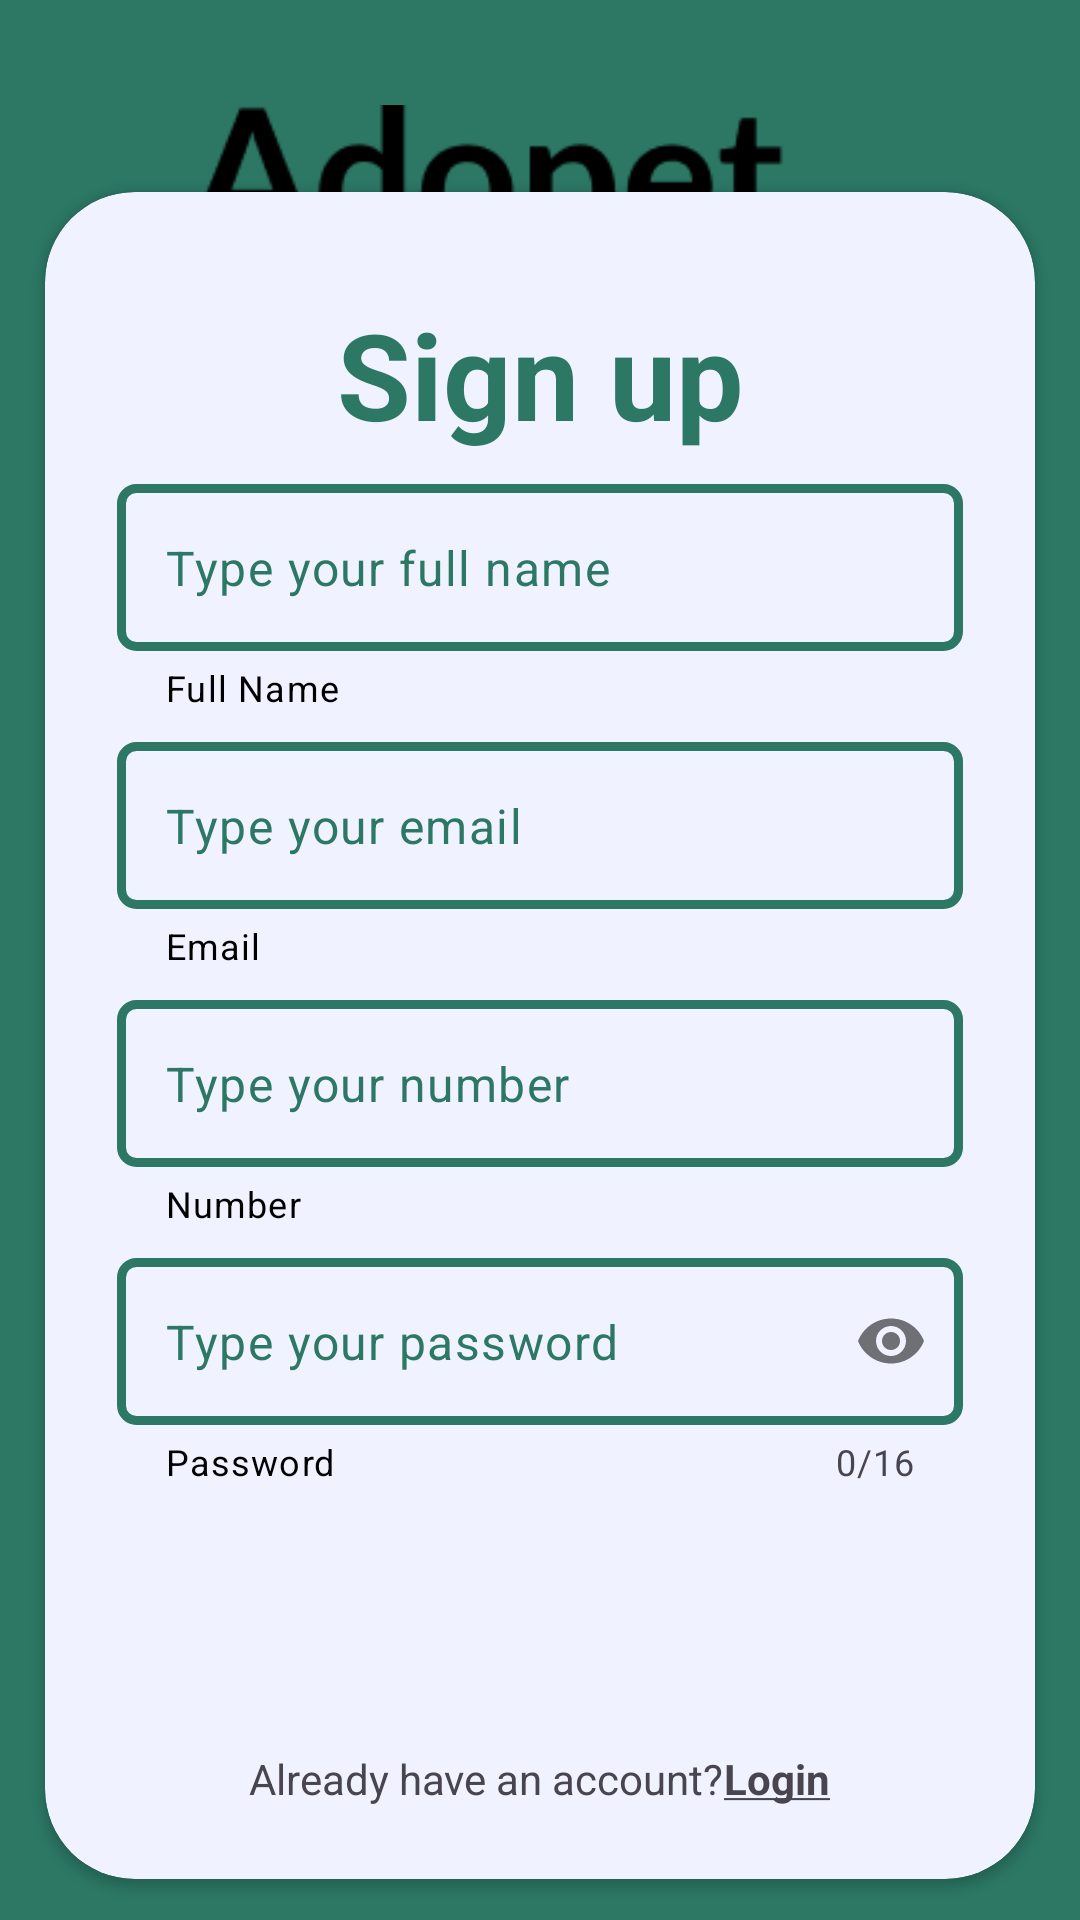

Android layout source for this screen:
<!-- AndroidManifest.xml: application theme Theme.Adopet -->
<!-- res/layout/activity_signup.xml -->
<?xml version="1.0" encoding="utf-8"?>
<androidx.constraintlayout.widget.ConstraintLayout xmlns:android="http://schemas.android.com/apk/res/android"
    xmlns:app="http://schemas.android.com/apk/res-auto"
    xmlns:tools="http://schemas.android.com/tools"
    android:layout_width="match_parent"
    android:layout_height="match_parent"
    android:background="@color/maintheme"
    tools:context=".SignupActivity">

    <ImageView
        android:layout_width="258dp"
        android:layout_height="55dp"
        android:layout_marginStart="33dp"
        android:layout_marginTop="35dp"
        app:layout_constraintStart_toStartOf="parent"
        app:layout_constraintTop_toTopOf="parent"
        app:srcCompat="@drawable/adopet" />

    <androidx.cardview.widget.CardView
        android:layout_width="330dp"
        android:layout_height="wrap_content"
        android:layout_marginTop="50dp"
        android:elevation="20dp"
        app:cardBackgroundColor="@color/firstpagecolor"
        app:cardCornerRadius="30dp"
        app:layout_constraintBottom_toBottomOf="parent"
        app:layout_constraintEnd_toEndOf="parent"
        app:layout_constraintStart_toStartOf="parent"
        app:layout_constraintTop_toTopOf="parent">


        <androidx.appcompat.widget.LinearLayoutCompat
            android:id="@+id/LinearLayout1"
            android:layout_width="match_parent"
            android:layout_height="wrap_content"
            android:orientation="vertical"
            android:layout_gravity="center_horizontal"
            android:padding="24dp">

            <TextView
                android:layout_width="match_parent"
                android:layout_height="wrap_content"
                android:textAlignment="center"
                android:text="Sign up"
                android:textColor="@color/maintheme"
                android:textStyle="bold"
                android:textSize="40dp"
                android:padding="10dp"/>

            <com.google.android.material.textfield.TextInputLayout
                android:id="@+id/usernamesignLayout"
                style="@style/ThemeOverlay.Material3.TextInputEditText.OutlinedBox"
                app:helperText="Full Name"
                app:helperTextTextColor="@color/black"
                android:layout_width="match_parent"
                android:layout_height="wrap_content"
                app:hintEnabled="false">

                <com.google.android.material.textfield.TextInputEditText
                    android:id="@+id/usernamesignEditText"
                    android:layout_width="match_parent"
                    android:layout_height="match_parent"
                    android:background="@drawable/login_box"
                    android:hint="Type your full name"
                    android:textColorHint="@color/maintheme"
                    android:inputType="textPersonName"
                    android:lines="1"
                    android:maxLength="30"
                    tools:ignore="TouchTargetSizeCheck">

                </com.google.android.material.textfield.TextInputEditText>

            </com.google.android.material.textfield.TextInputLayout>

            <com.google.android.material.textfield.TextInputLayout
                android:id="@+id/usernameLayout"
                style="@style/ThemeOverlay.Material3.TextInputEditText.OutlinedBox"
                app:helperText="Email"
                app:helperTextTextColor="@color/black"
                android:layout_width="match_parent"
                android:layout_height="wrap_content"
                app:hintEnabled="false"
                android:layout_marginTop="10dp">

                <com.google.android.material.textfield.TextInputEditText
                    android:id="@+id/usernameEditText"
                    android:layout_width="match_parent"
                    android:layout_height="match_parent"
                    android:background="@drawable/login_box"
                    android:hint="Type your email"
                    android:textColorHint="@color/maintheme"
                    android:inputType="text"
                    android:lines="1"
                    android:maxLength="30"
                    tools:ignore="TouchTargetSizeCheck">

                </com.google.android.material.textfield.TextInputEditText>

            </com.google.android.material.textfield.TextInputLayout>



            <com.google.android.material.textfield.TextInputLayout
                android:id="@+id/numbersignLayout"
                style="@style/ThemeOverlay.Material3.TextInputEditText.OutlinedBox"
                app:helperText="Number"
                app:helperTextTextColor="@color/black"
                android:layout_width="match_parent"
                android:layout_height="wrap_content"
                app:hintEnabled="false"
                android:layout_marginTop="10dp">

                <com.google.android.material.textfield.TextInputEditText
                    android:id="@+id/numbersignEditText"
                    android:layout_width="match_parent"
                    android:layout_height="match_parent"
                    android:background="@drawable/login_box"
                    android:hint="Type your number"
                    android:textColorHint="@color/maintheme"
                    android:inputType="numberDecimal"
                    android:lines="1"
                    android:maxLength="30"
                    tools:ignore="TouchTargetSizeCheck">

                </com.google.android.material.textfield.TextInputEditText>

            </com.google.android.material.textfield.TextInputLayout>


            <com.google.android.material.textfield.TextInputLayout
                android:id="@+id/psswdLayout"
                style="@style/ThemeOverlay.Material3.TextInputEditText.OutlinedBox"
                app:helperText="Password"
                app:helperTextTextColor="@color/black"
                android:layout_width="match_parent"
                android:layout_height="wrap_content"
                app:passwordToggleEnabled="true"
                app:counterEnabled="true"
                app:counterMaxLength="16"
                app:hintEnabled="false"
                android:layout_marginTop="10dp">

                <com.google.android.material.textfield.TextInputEditText
                    android:id="@+id/psswdEditText"
                    android:layout_width="match_parent"
                    android:layout_height="match_parent"
                    android:background="@drawable/login_box"
                    android:hint="Type your password"
                    android:inputType="textPassword"
                    android:lines="1"
                    android:maxLength="16"
                    android:textColorHint="@color/maintheme"
                    tools:ignore="TouchTargetSizeCheck">

                </com.google.android.material.textfield.TextInputEditText>

            </com.google.android.material.textfield.TextInputLayout>


            <Button
                android:id="@+id/loginBtn"
                android:layout_width="match_parent"
                android:layout_height="wrap_content"
                android:layout_marginTop="20dp"
                android:text="Sign up"
                android:textSize="25dp"
                android:textStyle="bold"
                android:textColor="@color/firstpagecolor"
                android:background="@drawable/button_shape" />
            <LinearLayout
                android:layout_gravity="center"
                android:layout_width="wrap_content"
                android:layout_height="wrap_content"
                android:orientation="horizontal">

                <TextView
                    android:layout_marginTop="20dp"
                    android:layout_width="match_parent"
                    android:layout_height="wrap_content"
                    android:text="Already have an account?"
                    android:textStyle="normal"
                    />

                <TextView
                    android:id="@+id/mvToLogin"
                    android:layout_width="wrap_content"
                    android:layout_height="wrap_content"
                    android:layout_marginTop="20dp"
                    android:text="@string/login"
                    android:textStyle="bold" />

            </LinearLayout>




        </androidx.appcompat.widget.LinearLayoutCompat>


    </androidx.cardview.widget.CardView>





</androidx.constraintlayout.widget.ConstraintLayout>
<!-- resources referenced by this layout -->
<resources>
  <color name="black">#FF000000</color>
  <color name="firstpagecolor">#F0F3FF</color>
  <color name="maintheme">#2C7865</color>
  <!-- drawable adopet: png bitmap (drawable, 2657 bytes) -->
  <!-- drawable button_shape (drawable) -->
  <?xml version="1.0" encoding="utf-8"?>
  <shape xmlns:android="http://schemas.android.com/apk/res/android"
      android:shape="rectangle">
      <corners
          android:radius="8dp">
      </corners>
  </shape>
  <!-- drawable login_box (drawable) -->
  <?xml version="1.0" encoding="utf-8"?>
  <shape xmlns:android="http://schemas.android.com/apk/res/android">
          <corners
                  android:radius="5dp">
          </corners>
  
          <stroke
                  android:width="3dp"
                  android:color="@color/maintheme">
          </stroke>
  
          <solid
                  android:color="@color/firstpagecolor">
          </solid>
  
  
  </shape>
  <string name="login"><u>Login</u></string>
  <style name="Theme.Adopet" parent="Base.Theme.Adopet" />
  <style name="Base.Theme.Adopet" parent="Theme.Material3.DayNight.NoActionBar">
          
          
          <item name="colorPrimary">@color/maintheme</item>
      </style>
</resources>
